Labelled photos from "dataset", an image-classification folder in akbartangir/DL-workspace. The possible labels are: paper, rock, scissors.

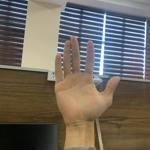
Label: paper

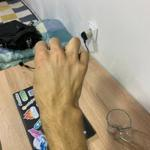
Label: rock

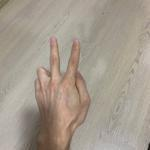
Label: scissors

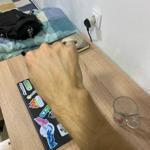
Label: rock

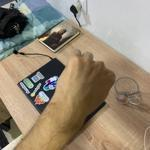
Label: rock

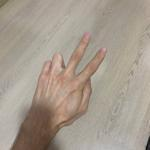
Label: scissors
